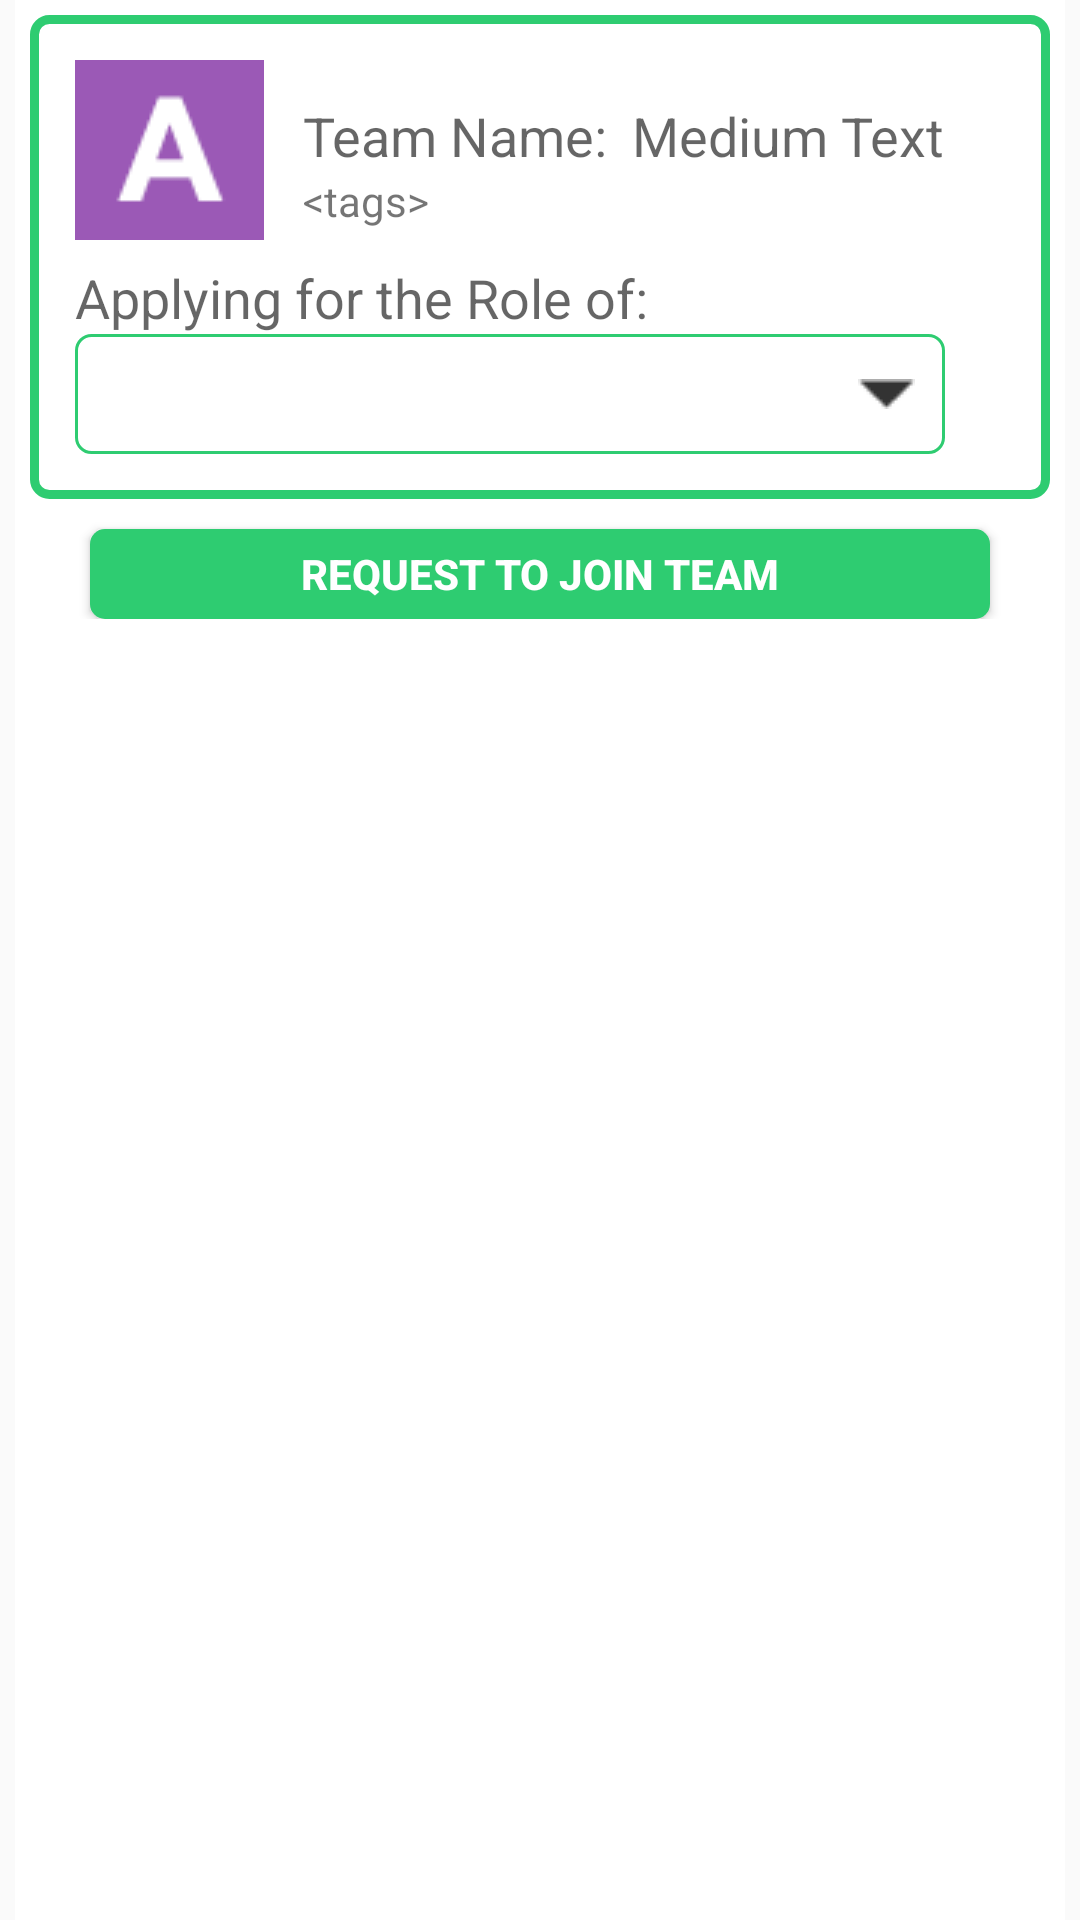

The Android layout XML behind this screen, and the referenced resources:
<!-- AndroidManifest.xml: application theme AppTheme -->
<!-- res/layout/fragment_searched_team.xml -->
<FrameLayout xmlns:android="http://schemas.android.com/apk/res/android"
    xmlns:tools="http://schemas.android.com/tools"
    android:layout_width="match_parent"
    android:layout_height="match_parent"
    tools:context="com.reginalddc.teamderapp.SearchFragment.SearchedTeamFragment">

    <RelativeLayout xmlns:android="http://schemas.android.com/apk/res/android"
        android:layout_width="match_parent"
        android:background="#FFFFFF"
        android:layout_marginLeft="5dp"
        android:layout_marginRight="5dp"
        android:layout_height="match_parent">


        <RelativeLayout
            android:layout_width="match_parent"
            android:layout_height="wrap_content"
            android:layout_centerHorizontal="true"
            android:layout_marginLeft="5dp"
            android:layout_marginRight="5dp"
            android:layout_marginTop="5dp"
            android:layout_marginBottom="5dp">

            <RelativeLayout
                android:layout_width="match_parent"
                android:layout_height="wrap_content"
                android:background="@drawable/table_border"
                android:id="@+id/RelativeLayout_SearchedTeamBorder">

                <ImageView
                    android:layout_width="wrap_content"
                    android:layout_height="wrap_content"
                    android:id="@+id/Letter_imageView2"
                    android:src="@drawable/team_logo"
                    android:contentDescription="@string/letterimage"
                    android:layout_alignParentTop="true"
                    android:layout_alignParentLeft="true"
                    android:layout_alignParentStart="true" />

                <TextView
                    android:layout_width="wrap_content"
                    android:layout_height="wrap_content"
                    android:textAppearance="?android:attr/textAppearanceMedium"
                    android:text="@string/teamName"
                    android:id="@+id/textViewTeamName"
                    android:layout_gravity="center_horizontal"
                    android:layout_marginLeft="13dp"
                    android:layout_marginStart="13dp"
                    android:layout_marginTop="13dp"
                    android:layout_alignParentTop="true"
                    android:layout_toRightOf="@+id/Letter_imageView2"
                    android:layout_toEndOf="@+id/Letter_imageView2" />

                <TextView
                    android:layout_width="wrap_content"
                    android:layout_height="wrap_content"
                    android:textAppearance="?android:attr/textAppearanceMedium"
                    android:text="Medium Text"
                    android:id="@+id/SearchedTeam_TextView"
                    android:layout_alignTop="@+id/textViewTeamName"
                    android:layout_toRightOf="@+id/textViewTeamName"
                    android:layout_toEndOf="@+id/textViewTeamName"
                    android:layout_marginLeft="8dp"
                    android:layout_marginStart="8dp" />

                <TextView
                    android:layout_width="wrap_content"
                    android:layout_height="wrap_content"
                    android:textAppearance="?android:attr/textAppearanceSmall"
                    android:text="&lt;tags>"
                    android:id="@+id/textView_teamSearchedDesc"
                    android:layout_below="@+id/textViewTeamName"
                    android:layout_alignLeft="@+id/textViewTeamName"
                    android:layout_alignStart="@+id/textViewTeamName" />

                <TextView
                    android:layout_width="wrap_content"
                    android:layout_height="wrap_content"
                    android:textAppearance="?android:attr/textAppearanceMedium"
                    android:text="@string/applyRole"
                    android:id="@+id/textView21"
                    android:layout_marginTop="7dp"
                    android:layout_below="@+id/Letter_imageView2"/>

                <Spinner
                    android:layout_width="fill_parent"
                    android:layout_height="40dp"
                    android:id="@+id/spinnerRoles"
                    android:layout_below="@+id/textView21"
                    android:background="@drawable/spinner_design"
                    android:paddingLeft="10dp"
                    android:spinnerMode="dropdown"
                    android:layout_marginRight="20dp"/>
            </RelativeLayout>
            <Button
                android:layout_width="300dp"
                android:gravity="center"
                android:layout_centerHorizontal="true"
                android:layout_height="30dp"
                android:background="@drawable/next_button"
                android:textColor="@color/white"
                android:text="@string/rqstToJoin"
                android:id="@+id/btn_rqstJoin"
                android:layout_below="@+id/RelativeLayout_SearchedTeamBorder"
                android:textStyle="bold"
                android:layout_marginTop="10dp" />
        </RelativeLayout>
    </RelativeLayout>
</FrameLayout>
<!-- resources referenced by this layout -->
<resources>
  <color name="white">#ffffff</color>
  <!-- drawable next_button (drawable) -->
  <?xml version="1.0" encoding="UTF-8"?>
  <shape xmlns:android="http://schemas.android.com/apk/res/android" android:shape="rectangle">
      <corners android:radius="5dp"/>
  
      <solid android:color="@color/headerBackground" />
  
  </shape>
  <!-- drawable spinner_design (drawable) -->
  <?xml version="1.0"
      encoding="utf-8"?>
  <selector xmlns:android="http://schemas.android.com/apk/res/android">
      <item>
          <layer-list>
              <item>
                  <shape>
                      <stroke android:width="1dp"
                          android:color="@color/headerBackground" />
                      <corners android:radius="5dp" />
                  </shape>
              </item>
              <item android:right="10dp">
                  <bitmap
                      android:gravity="right"
                      android:src="@drawable/arrow_down"/>
              </item>
  
          </layer-list>
      </item>
  </selector>
  <!-- drawable table_border (drawable) -->
  <?xml version="1.0" encoding="utf-8"?>
  <shape xmlns:android="http://schemas.android.com/apk/res/android">
  
      <stroke android:width="3dp"
          android:color="#2ecc71"/>
      <padding
          android:bottom="15dp"
          android:left="15dp"
          android:right="15dp"
          android:top="15dp"/>
  
      <corners android:radius="5dp"/>
  </shape>
  <!-- drawable team_logo: png bitmap (drawable, 1545 bytes) -->
  <string name="applyRole">Applying for the Role of:</string>
  <string name="letterimage">letterImage</string>
  <string name="rqstToJoin">Request to Join Team</string>
  <string name="teamName">Team Name:</string>
  <style name="AppTheme" parent="Theme.AppCompat.Light.NoActionBar">
          
          <item name="colorPrimary">@color/colorPrimary</item>
          <item name="colorPrimaryDark">@color/colorPrimaryDark</item>
          <item name="colorAccent">@color/colorAccent</item>
          <item name="vpiCirclePageIndicatorStyle">@style/CustomCirclePageIndicator</item>
      </style>
  <color name="headerBackground">#2ECC71</color>
  <!-- drawable arrow_down: png bitmap (drawable, 1121 bytes) -->
  <color name="colorPrimary">#3F51B5</color>
  <color name="colorPrimaryDark">#000</color>
  <color name="colorAccent">#000</color>
  <style name="CustomCirclePageIndicator">
          <item name="fillColor">#F7F7F7</item>
          <item name="pageColor">#E1E1E1</item>
          <item name="strokeWidth">0dp</item>
  </style>
</resources>
